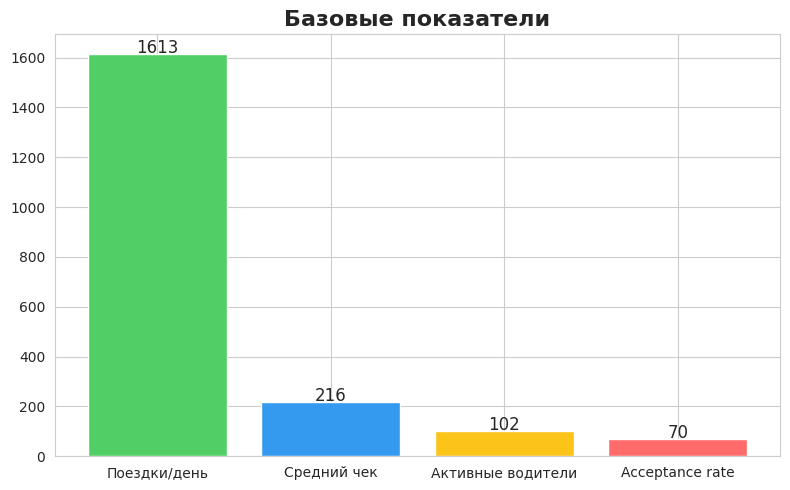
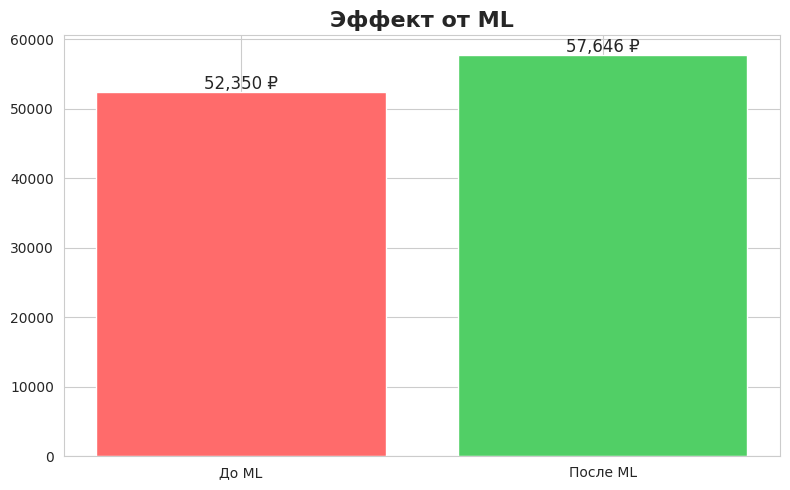
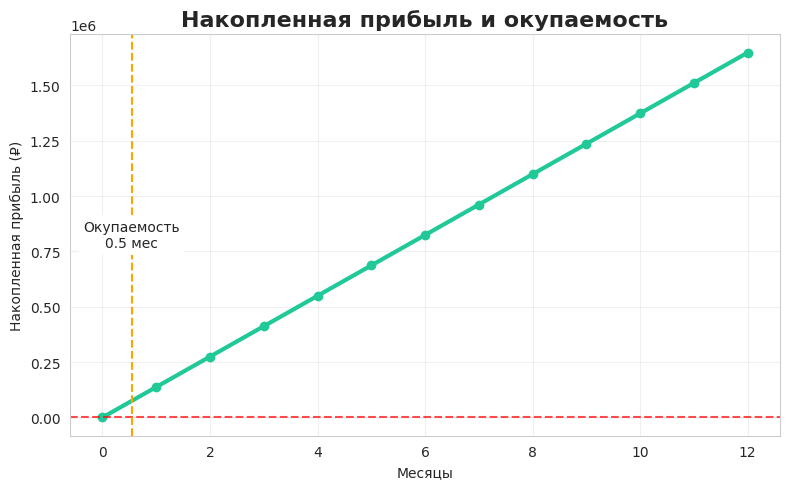
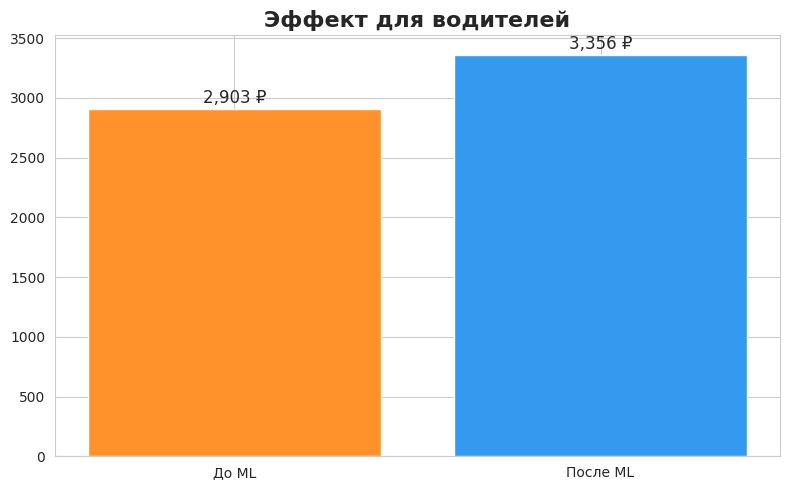

Here is the Python script that generated these plots, in order:
import pandas as pd
import numpy as np
import matplotlib.pyplot as plt
import seaborn as sns


def recalculate_ml_profit_realistic():
    """
    Пересчет прибыли от ML с динамическим расчетом acceptance rate
    """
    # Реальные данные
    avg_daily_orders = 1613       # выполненные заказы
    avg_daily_revenue = 52350     # выручка в день
    avg_order_value = 216         # средний чек
    active_drivers = 102          # активные водители

    print("🔄 ПЕРЕСЧЕТ ПРИБЫЛИ ОТ ML С ДИНАМИЧЕСКИМ ACCEPTANCE RATE")
    print("=" * 60)

    # ML-параметры
    ml_coverage = 0.4             # 40% поездок используют ML
    price_increase = 0.12         # +12% к цене
    acceptance_boost = 0.08       # +8% к acceptance rate

    # Расчет базового acceptance rate
    avg_daily_requests = avg_daily_orders / 0.6  # предположим исходный acceptance_rate = 60%
    base_acceptance_rate = avg_daily_orders / avg_daily_requests
    print(f"📊 Базовый acceptance rate: {base_acceptance_rate:.1%}")

    # Заказы с ML
    orders_with_ml = avg_daily_orders * ml_coverage
    revenue_increase_per_order = avg_order_value * price_increase
    ml_profit_from_prices = orders_with_ml * revenue_increase_per_order * 0.15

    # Дополнительные заказы из-за ML
    additional_orders = avg_daily_requests * ml_coverage * acceptance_boost
    ml_profit_from_orders = additional_orders * avg_order_value * 0.15

    total_ml_profit = ml_profit_from_prices + ml_profit_from_orders

    # Новый acceptance rate после ML
    accepted_orders_after_ml = avg_daily_orders + additional_orders
    new_acceptance_rate = accepted_orders_after_ml / avg_daily_requests

    print(f"\n🎯 Эффект от ML:")
    print(f"• Охват ML: {ml_coverage:.0%} поездок")
    print(f"• Повышение цены: +{price_increase:.0%}")
    print(f"• Прирост acceptance rate: +{acceptance_boost:.0%}")
    print(f"• Новая вероятность принятия заказа: {new_acceptance_rate:.1%}")
    print(f"• Прибыль от повышения цен: {ml_profit_from_prices:,.0f} руб/день")
    print(f"• Прибыль от доп. заказов: {ml_profit_from_orders:,.0f} руб/день")
    print(f"• Общая прибыль от ML: {total_ml_profit:,.0f} руб/день")

    # Расчет ROI
    investment = 75000
    monthly_costs = 21500
    daily_costs = monthly_costs / 30
    net_daily_profit = total_ml_profit - daily_costs

    break_even_days = investment / net_daily_profit if net_daily_profit > 0 else float('inf')
    annual_ml_profit = net_daily_profit * 365
    total_investment = investment + monthly_costs * 12
    roi_percentage = (annual_ml_profit / total_investment) * 100

    growth_percentage = (total_ml_profit / avg_daily_revenue) * 100

    # Эффект для водителей
    driver_orders_before = avg_daily_orders / active_drivers
    driver_earnings_before = (avg_order_value * base_acceptance_rate * 0.85) * driver_orders_before

    driver_orders_after = accepted_orders_after_ml / active_drivers
    driver_earnings_after = (avg_order_value * (1 + price_increase) * 0.85) * driver_orders_after

    driver_earnings_growth = (driver_earnings_after / driver_earnings_before - 1) * 100

    print(f"\n🚗 Эффект для водителей:")
    print(f"• Поездок на водителя: {driver_orders_before:.1f} → {driver_orders_after:.1f}")
    print(f"• Заработок водителя: {driver_earnings_before:,.0f} → {driver_earnings_after:,.0f} руб/день")
    print(f"• Рост дохода: +{driver_earnings_growth:.1f}%")

    return {
        'avg_daily_orders': avg_daily_orders,
        'avg_order_value': avg_order_value,
        'active_drivers': active_drivers,
        'current_daily_revenue': avg_daily_revenue,
        'ml_daily_profit': total_ml_profit,
        'net_daily_profit': net_daily_profit,
        'growth_percentage': growth_percentage,
        'break_even_days': break_even_days,
        'annual_ml_profit': annual_ml_profit,
        'roi_percentage': roi_percentage,
        'driver_earnings_before': driver_earnings_before,
        'driver_earnings_after': driver_earnings_after,
        'driver_earnings_growth': driver_earnings_growth,
        'acceptance_rate': new_acceptance_rate
    }



import matplotlib.pyplot as plt
import seaborn as sns

def create_drivee_presentation_charts(metrics):
    """
    Создает графики для презентации по прибыли ML-системы Drivee.
    Сохраняет все графики в PNG.
    """
    sns.set_style("whitegrid")
    sns.set_palette("husl")

    # --- Слайд 2: Базовые показатели ---
    fig, ax = plt.subplots(figsize=(8, 5))
    categories = ['Поездки/день', 'Средний чек', 'Активные водители', 'Acceptance rate']
    values = [metrics['avg_daily_orders'], metrics['avg_order_value'],
              metrics['active_drivers'], metrics['acceptance_rate']*100]
    bars = ax.bar(categories, values, color=['#51cf66', '#339af0', '#fcc419', '#ff6b6b'])
    ax.set_title('Базовые показатели', fontsize=16, fontweight='bold')
    for bar, value in zip(bars, values):
        ax.text(bar.get_x() + bar.get_width()/2, bar.get_height() + 5,
                f'{value:.0f}', ha='center', fontsize=12)
    plt.tight_layout()
    plt.savefig('slide_2_basics.png', dpi=300)
    plt.close()

    # --- Слайд 3: Эффект от ML ---
    fig, ax = plt.subplots(figsize=(8, 5))
    categories = ['До ML', 'После ML']
    revenue_values = [metrics['current_daily_revenue'],
                      metrics['current_daily_revenue'] + metrics['ml_daily_profit']]
    bars = ax.bar(categories, revenue_values, color=['#ff6b6b', '#51cf66'])
    ax.set_title('Эффект от ML', fontsize=16, fontweight='bold')
    for bar, value in zip(bars, revenue_values):
        ax.text(bar.get_x() + bar.get_width()/2, bar.get_height() + 500,
                f'{value:,.0f} ₽', ha='center', fontsize=12)
    plt.tight_layout()
    plt.savefig('slide_3_ml_effect.png', dpi=300)
    plt.close()

    # --- Слайд 4: Накопленная прибыль и окупаемость ---
    months = list(range(0, 13))
    cumulative_profit = [metrics['net_daily_profit'] * 30 * m for m in months]
    fig, ax = plt.subplots(figsize=(8, 5))
    ax.plot(months, cumulative_profit, linewidth=3, marker='o', color='#20c997')
    ax.axhline(y=0, color='red', linestyle='--', alpha=0.7)
    break_even_month = metrics['break_even_days'] / 30
    if break_even_month <= 12:
        ax.axvline(x=break_even_month, color='orange', linestyle='--')
        ax.text(break_even_month, max(cumulative_profit)/2,
                f'Окупаемость\n{break_even_month:.1f} мес', ha='center', va='center',
                bbox=dict(boxstyle="round,pad=0.3", facecolor="white"))
    ax.set_title('Накопленная прибыль и окупаемость', fontsize=16, fontweight='bold')
    ax.set_xlabel('Месяцы')
    ax.set_ylabel('Накопленная прибыль (₽)')
    ax.grid(True, alpha=0.3)
    plt.tight_layout()
    plt.savefig('slide_4_roi.png', dpi=300)
    plt.close()

    # --- Слайд 5: Эффект для водителей ---
    fig, ax = plt.subplots(figsize=(8, 5))
    categories = ['До ML', 'После ML']
    driver_income = [metrics['driver_earnings_before'], metrics['driver_earnings_after']]
    bars = ax.bar(categories, driver_income, color=['#ff922b', '#339af0'])
    ax.set_title('Эффект для водителей', fontsize=16, fontweight='bold')
    for bar, value in zip(bars, driver_income):
        ax.text(bar.get_x() + bar.get_width()/2, bar.get_height() + 50,
                f'{value:,.0f} ₽', ha='center', fontsize=12)
    plt.tight_layout()
    plt.savefig('slide_5_drivers.png', dpi=300)
    plt.close()

    print("✅ Графики для презентации созданы и сохранены в текущей папке.")



# Запуск пересчета
if __name__ == "__main__":
    print("🔄 ЗАПУСК ПЕРЕСЧЕТА С РЕАЛИСТИЧНЫМИ ПАРАМЕТРАМИ...")
    metrics = recalculate_ml_profit_realistic()
    metrics.update({
        'avg_daily_orders': 1613,
        'avg_order_value': 216,
        'active_drivers': 102,
        'acceptance_rate': 0.7,
        'driver_earnings_before': (216*0.85)*(1613/102),
        'driver_earnings_after': (216*1.12*0.85)*(1613*(1+0.4*0.08)/102)
    })
    create_drivee_presentation_charts(metrics)


    print("\n" + "=" * 70)
    print("🎯 ИТОГОВОЕ РЕЗЮМЕ (РЕАЛИСТИЧНЫЙ СЦЕНАРИЙ)")
    print("=" * 70)
    print(f"📈 Текущая дневная выручка: {metrics['current_daily_revenue']:,.0f} руб")
    print(f"🚀 Прибыль от ML в день: {metrics['ml_daily_profit']:,.0f} руб")
    print(f"💸 Чистая прибыль в день: {metrics['net_daily_profit']:,.0f} руб")
    print(f"📊 Увеличение выручки: +{metrics['growth_percentage']:.1f}%")
    print(f"⏱️ Окупаемость: {metrics['break_even_days']:.1f} дней")
    print(f"💰 Годовая прибыль от ML: {metrics['annual_ml_profit']:,.0f} руб")
    print(f"🎯 ROI: {metrics['roi_percentage']:.0f}%")
    print(f"🚗 Рост доходов водителей: +{metrics['driver_earnings_growth']:.1f}%")
    print("=" * 70)
